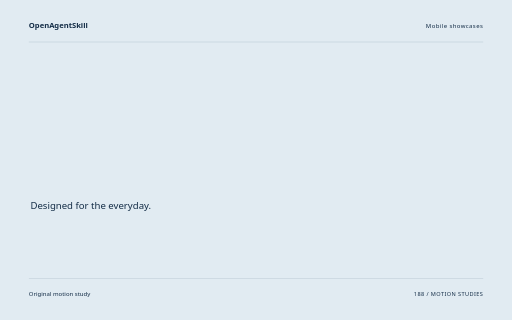
t = 0.00 s
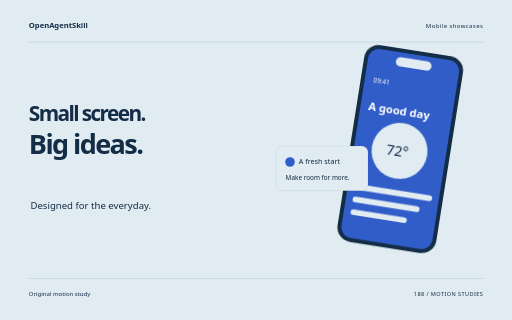
t = 1.68 s
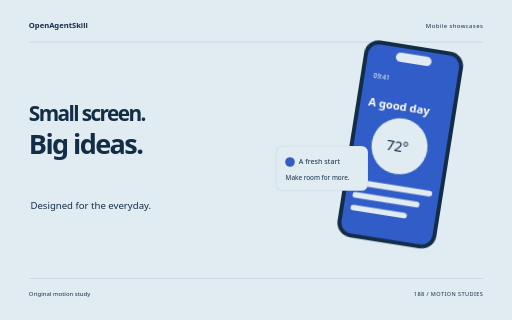
t = 3.34 s
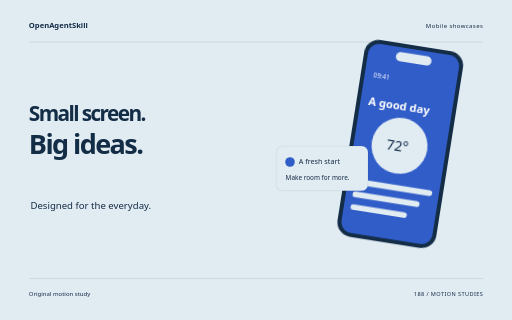
t = 5.10 s
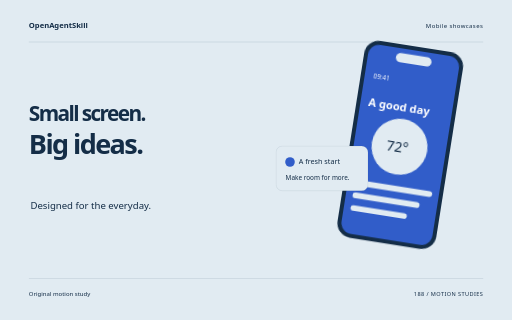
t = 5.54 s
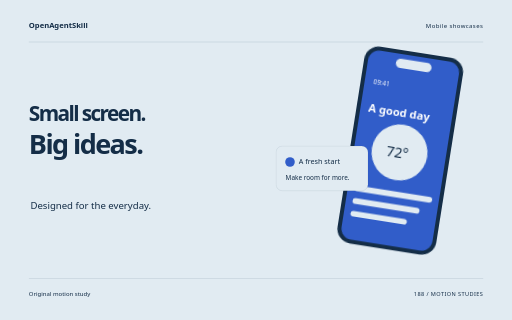
t = 8.40 s

The animated SVG that drew these frames (rendered in a browser with its animation timeline set to each time). Animation: 10 CSS @keyframes rules; one cycle of 8.40 s.

<svg xmlns="http://www.w3.org/2000/svg" width="1280" height="800" viewBox="0 0 1280 800" role="img" aria-labelledby="title"><title id="title">Small screen. Big ideas. — original Mobile showcases sample</title><style>text{font-family:system-ui,sans-serif}g{transform-box:fill-box;transform-origin:center}.rise{animation:rise 8s cubic-bezier(.2,.7,.2,1) 1 both}.float{animation:float 8s ease-in-out 1 both}.spin{animation:spin 8s ease-in-out 1 both}.turn{animation:turn 8s cubic-bezier(.2,.7,.2,1) 1 both}.orbit{animation:orbit 8s ease-in-out 1 both}.grow{transform-origin:center bottom;animation:grow 8s ease 1 both}.draw{animation:draw 8s ease 1 both}.bounce{animation:bounce 8s ease-in-out 1 both}.nod{animation:nod 8s ease-in-out 1 both}.wave{animation:wave 8s ease-in-out 1 both}@keyframes rise{0%{opacity:0;transform:translateY(38px)}13%,87%{opacity:1;transform:translateY(0)}100%{opacity:1;transform:translateY(0)}}@keyframes float{0%{opacity:0;transform:translateY(30px)}5%{opacity:1;transform:translateY(0)}55%{transform:translateY(-18px)}100%{opacity:1;transform:translateY(0)}}@keyframes spin{0%{transform:rotate(-24deg) scale(.8);opacity:0}16%{opacity:1}100%{transform:rotate(80deg) scale(1);opacity:1}}@keyframes turn{0%{transform:rotate(-95deg) scale(.2);opacity:0}23%{transform:rotate(10deg) scale(1.05);opacity:1}45%{transform:rotate(0) scale(1)}75%{transform:rotate(90deg)}100%{transform:rotate(180deg);opacity:1}}@keyframes orbit{0%{opacity:0;transform:scale(.25) rotate(-30deg)}25%{opacity:1;transform:scale(1) rotate(0)}100%{transform:scale(1) rotate(26deg);opacity:1}}@keyframes grow{0%{transform:scaleY(0)}28%,100%{transform:scaleY(1)}}@keyframes draw{0%{stroke-dashoffset:1600}55%,100%{stroke-dashoffset:0}}@keyframes bounce{0%,30%,100%{transform:translateY(0)}42%{transform:translateY(10px) scaleY(.96)}57%{transform:translateY(-42px)}73%{transform:translateY(0)}}@keyframes nod{0%,35%,100%{transform:rotate(0)}48%{transform:rotate(-10deg)}65%{transform:rotate(6deg)}}@keyframes wave{0%{transform:scaleY(.12);opacity:0}16%{opacity:1;transform:scaleY(.7)}32%{transform:scaleY(1)}48%{transform:scaleY(.3)}64%{transform:scaleY(.9)}80%{transform:scaleY(.4)}100%{transform:scaleY(.75);opacity:1}}@media(prefers-reduced-motion:reduce){*{animation:none!important}}</style><rect width="1280" height="800" fill="#E1EBF2"/><text x="72" y="70" font-size="19.00" fill="#142D47" font-weight="600">OpenAgentSkill</text><text x="1208" y="70" font-size="15.00" fill="#142D47" text-anchor="end" letter-spacing="1">Mobile showcases</text><path d="M72 105L1208 105" fill="none" stroke="#142D47" stroke-opacity=".24" /><g class="rise" style="animation-delay:0s"><text x="72" y="303" font-size="52.07" fill="#142D47" font-weight="600" letter-spacing="-4">Small screen.</text></g><g class="rise" style="animation-delay:0.18s"><text x="72" y="385.39" font-size="67.69" fill="#142D47" font-weight="600" letter-spacing="-4">Big ideas.</text></g><text x="76" y="522" font-size="24.00" fill="#142D47" >Designed for the everyday.</text><g class="float" style="animation-delay:0s"><g transform="translate(835 144) rotate(9 125 250)"><rect x="0" y="0" width="250" height="498" rx="37" fill="#142D47" /><rect x="10" y="10" width="230" height="478" rx="28" fill="#315DC9" /><rect x="80" y="22" width="90" height="23" rx="12" fill="#E1EBF2" /><text x="32" y="95" font-size="16.00" fill="#142D47" style="fill:#FFFFFF">09:41</text><text x="30" y="166" font-size="28.00" fill="#142D47" font-weight="600" style="fill:#FFFFFF">A good day</text><circle cx="124" cy="254" r="70" fill="#E1EBF2" /><text x="91" y="267" font-size="35.00" fill="#142D47" >72°</text><rect x="27" y="352" width="196" height="14" rx="7" fill="#E1EBF2" /><rect x="27" y="384" width="169" height="14" rx="7" fill="#E1EBF2" /><rect x="27" y="416" width="142" height="14" rx="7" fill="#E1EBF2" /></g></g><g class="rise" style="animation-delay:0.4s"><g transform="translate(690 365)"><rect x="0" y="0" width="230" height="112" rx="16" fill="#E1EBF2" stroke="#142D47" stroke-opacity=".18"/><circle cx="35" cy="40" r="12" fill="#315DC9" /><text x="57" y="45" font-size="18.00" fill="#142D47" >A fresh start</text><text x="24" y="84" font-size="16.00" fill="#142D47" >Make room for more.</text></g></g><path d="M72 696L1208 696" fill="none" stroke="#142D47" stroke-opacity=".24" /><text x="72" y="739" font-size="15.00" fill="#142D47" >Original motion study</text><text x="1208" y="739" font-size="14.00" fill="#142D47" text-anchor="end" letter-spacing="1">188 / MOTION STUDIES</text></svg>
